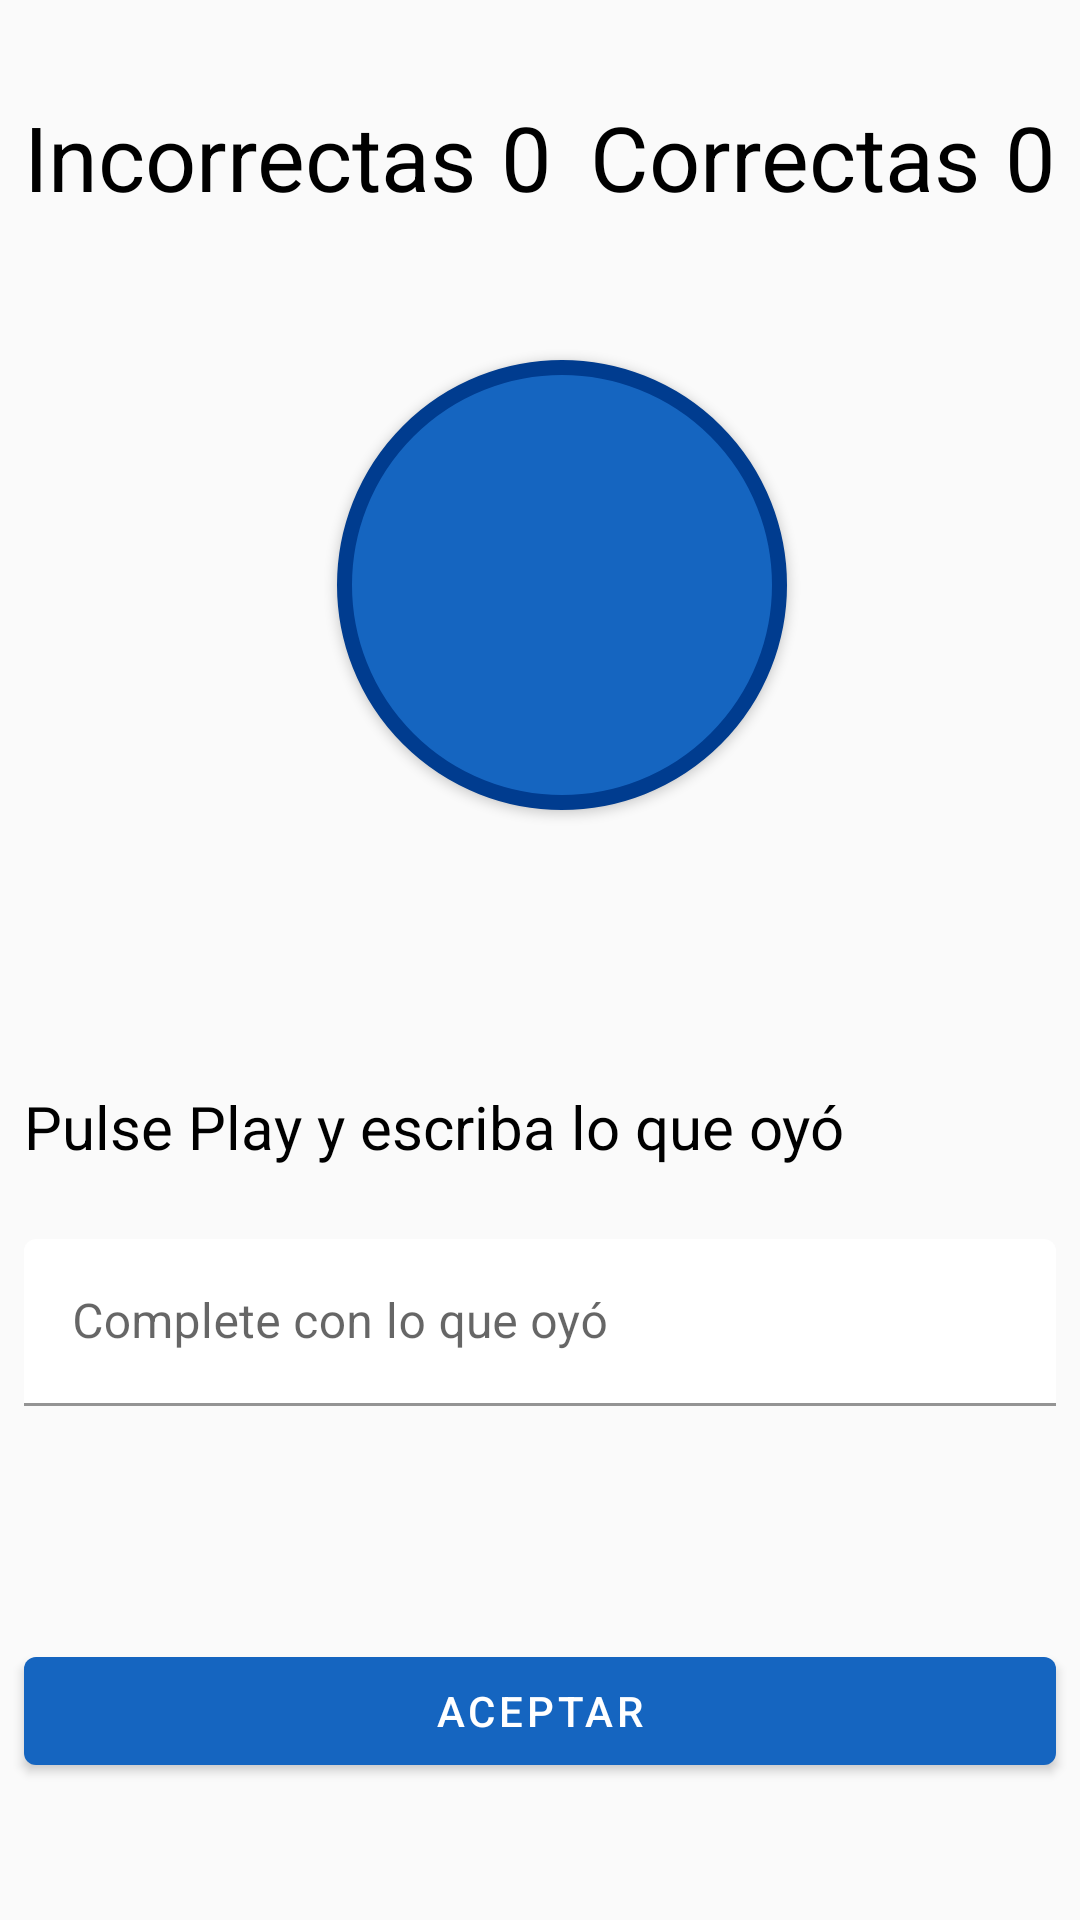

Reconstruct the res/layout file that produces this screen, plus the resources it refers to.
<!-- AndroidManifest.xml: application theme MyTheme.DayNight -->
<!-- res/layout/activity_escribir_oyo.xml -->
<?xml version="1.0" encoding="utf-8"?>
<androidx.constraintlayout.widget.ConstraintLayout xmlns:android="http://schemas.android.com/apk/res/android"
    xmlns:app="http://schemas.android.com/apk/res-auto"
    xmlns:tools="http://schemas.android.com/tools"
    android:layout_width="match_parent"
    android:layout_height="match_parent"
    tools:context=".logica.EjercicioEscribirOyoActivity">

        <TextView
            android:id="@+id/textView8"
            android:layout_width="wrap_content"
            android:layout_height="45dp"
            android:layout_marginTop="32dp"
            android:layout_marginEnd="8dp"
            android:text="Correctas"
            android:textSize="30sp"
            app:layout_constraintEnd_toStartOf="@+id/puntaje"
            app:layout_constraintTop_toTopOf="parent" />

        <TextView
            android:id="@+id/puntajeIncorrecto"

            android:layout_width="wrap_content"
            android:layout_height="44dp"
            android:layout_marginStart="8dp"
            android:layout_marginTop="32dp"
            android:text="0"
            android:textSize="30sp"
            app:layout_constraintStart_toEndOf="@+id/textView10"
            app:layout_constraintTop_toTopOf="parent" />

        <TextView
            android:id="@+id/textView10"
            android:layout_width="wrap_content"
            android:layout_height="45dp"
            android:layout_marginStart="8dp"
            android:layout_marginTop="32dp"
            android:text="Incorrectas"
            android:textSize="30sp"
            app:layout_constraintStart_toStartOf="parent"
            app:layout_constraintTop_toTopOf="parent" />

        <TextView
            android:id="@+id/puntaje"
            android:layout_width="wrap_content"
            android:layout_height="44dp"
            android:layout_marginTop="32dp"
            android:layout_marginEnd="8dp"
            android:text="0"
            android:textSize="30sp"
            app:layout_constraintEnd_toEndOf="parent"
            app:layout_constraintTop_toTopOf="parent" />

        <ImageButton
            android:id="@+id/imageButton"
            android:layout_width="150sp"
            android:layout_height="150sp"
            android:layout_marginTop="120dp"
            android:background="@drawable/boton_circular"
            android:elevation="2dp"
            android:scaleType="fitCenter"
            android:src="@drawable/icon_play"
            android:stateListAnimator="@null"
            app:layout_constraintBottom_toBottomOf="parent"
            app:layout_constraintEnd_toEndOf="parent"
            app:layout_constraintHorizontal_bias="0.535"
            app:layout_constraintStart_toStartOf="parent"
            app:layout_constraintTop_toTopOf="parent"
            app:layout_constraintVertical_bias="0.0" />

        <TextView
            android:id="@+id/textView"
            android:layout_width="0dp"
            android:layout_height="wrap_content"
            android:layout_marginStart="8dp"
            android:layout_marginTop="92dp"
            android:layout_marginEnd="8dp"
            android:text="Pulse Play y escriba lo que oyó"
            android:textSize="20dp"
            app:layout_constraintEnd_toEndOf="parent"
            app:layout_constraintStart_toStartOf="parent"
            app:layout_constraintTop_toBottomOf="@+id/imageButton" />

        <com.google.android.material.button.MaterialButton
            android:id="@+id/aceptar"
            android:layout_width="match_parent"
            android:layout_height="wrap_content"
            android:layout_marginStart="8dp"
            android:layout_marginTop="40dp"
            android:layout_marginEnd="8dp"
            android:layout_marginBottom="8dp"
            android:text="Aceptar"
            app:layout_constraintBottom_toBottomOf="parent"
            app:layout_constraintEnd_toEndOf="parent"
            app:layout_constraintStart_toStartOf="parent"
            app:layout_constraintTop_toBottomOf="@+id/til_nombre" />

        <com.google.android.material.textfield.TextInputLayout
            android:id="@+id/til_nombre"
            style="@style/Widget.MaterialComponents.TextInputLayout.FilledBox"
            android:layout_width="0dp"
            android:layout_height="wrap_content"
            android:layout_marginStart="8dp"
            android:layout_marginTop="24dp"
            android:layout_marginEnd="8dp"
            app:boxBackgroundColor="@color/colorWhite"
            app:layout_constraintEnd_toEndOf="parent"
            app:layout_constraintStart_toStartOf="parent"
            app:layout_constraintTop_toBottomOf="@+id/textView">

                <EditText
                    android:id="@+id/campo_nombre"
                    android:layout_width="match_parent"
                    android:layout_height="wrap_content"
                    android:ems="10"
                    android:hint="Complete con lo que oyó"
                    android:inputType="textCapSentences"
                    android:singleLine="true" />
        </com.google.android.material.textfield.TextInputLayout>



</androidx.constraintlayout.widget.ConstraintLayout>
<!-- resources referenced by this layout -->
<resources>
  <color name="colorWhite">#ffffff</color>
  <!-- drawable boton_circular (drawable) -->
  <?xml version="1.0" encoding="utf-8"?>
  <selector xmlns:android="http://schemas.android.com/apk/res/android">
      <item>
          <shape android:shape="oval">
              <stroke android:color="@color/color_primary_variant" android:width="5dp" />
              <solid android:color="@color/color_primary"/>
              <size android:width="150dp" android:height="150dp"/>
          </shape>
      </item>
  </selector>
  <style name="MyTheme.DayNight" parent="Base.MyTheme" />
  <color name="color_primary_variant">#003c8f</color>
  <color name="color_primary">#1565c0</color>
  <style name="Base.MyTheme" parent="Base.MaterialThemeBuilder">
          <item name="colorPrimary">@color/color_primary</item>
          <item name="colorPrimaryVariant">@color/color_primary_variant</item>
          <item name="colorSecondary">@color/color_secondary</item>
          <item name="colorSecondaryVariant">@color/color_secondary_variant</item>
          <item name="android:colorBackground">@color/color_background</item>
          <item name="colorSurface">@color/color_surface</item>
          <item name="colorError">@color/color_error</item>
  
          <item name="colorOnPrimary">@color/color_on_primary</item>
          <item name="colorOnSecondary">@color/color_on_secondary</item>
          <item name="colorOnBackground">@color/color_on_background</item>
          <item name="colorOnSurface">@color/color_on_surface</item>
          <item name="colorOnError">@color/color_on_error</item>
          <item name="android:textColor">@color/color_on_surface</item>
      </style>
  <style name="Base.MaterialThemeBuilder" parent="Theme.MaterialComponents.DayNight.NoActionBar">
          <item name="android:statusBarColor">@color/color_primary_variant</item>
      </style>
  <color name="color_secondary">#424242</color>
  <color name="color_secondary_variant">#1b1b1b</color>
  <color name="color_background">#fafafa</color>
  <color name="color_surface">#ffffff</color>
  <color name="color_error">#d50000</color>
  <color name="color_on_primary">#ffffff</color>
  <color name="color_on_secondary">#ffffff</color>
  <color name="color_on_background">#000</color>
  <color name="color_on_surface">#000</color>
  <color name="color_on_error">#fff</color>
</resources>
